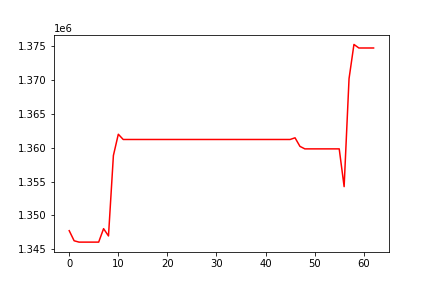

The file beside this chart, header and first rows:
, 0
0, 1347753
1, 1346267
2, 1346067
3, 1346067
4, 1346067
5, 1346067
6, 1346067
7, 1348050
8, 1346977
9, 1358836
10, 1361975
11, 1361199
12, 1361199
13, 1361199
14, 1361199
15, 1361199
16, 1361199
17, 1361199
18, 1361199
19, 1361199
20, 1361199
21, 1361199
22, 1361199
23, 1361199
24, 1361199
25, 1361199
26, 1361199
27, 1361199
28, 1361199
29, 1361199
30, 1361199
31, 1361199
32, 1361199
33, 1361199
34, 1361199
35, 1361199
36, 1361199
37, 1361199
38, 1361199
39, 1361199
40, 1361199
41, 1361199
42, 1361199
43, 1361199
44, 1361199
45, 1361199
46, 1361447
47, 1360184
48, 1359814
49, 1359814
50, 1359814
51, 1359814
52, 1359814
53, 1359814
54, 1359814
55, 1359814
56, 1354247
57, 1370164
58, 1375211
59, 1374688
... 3 more rows
